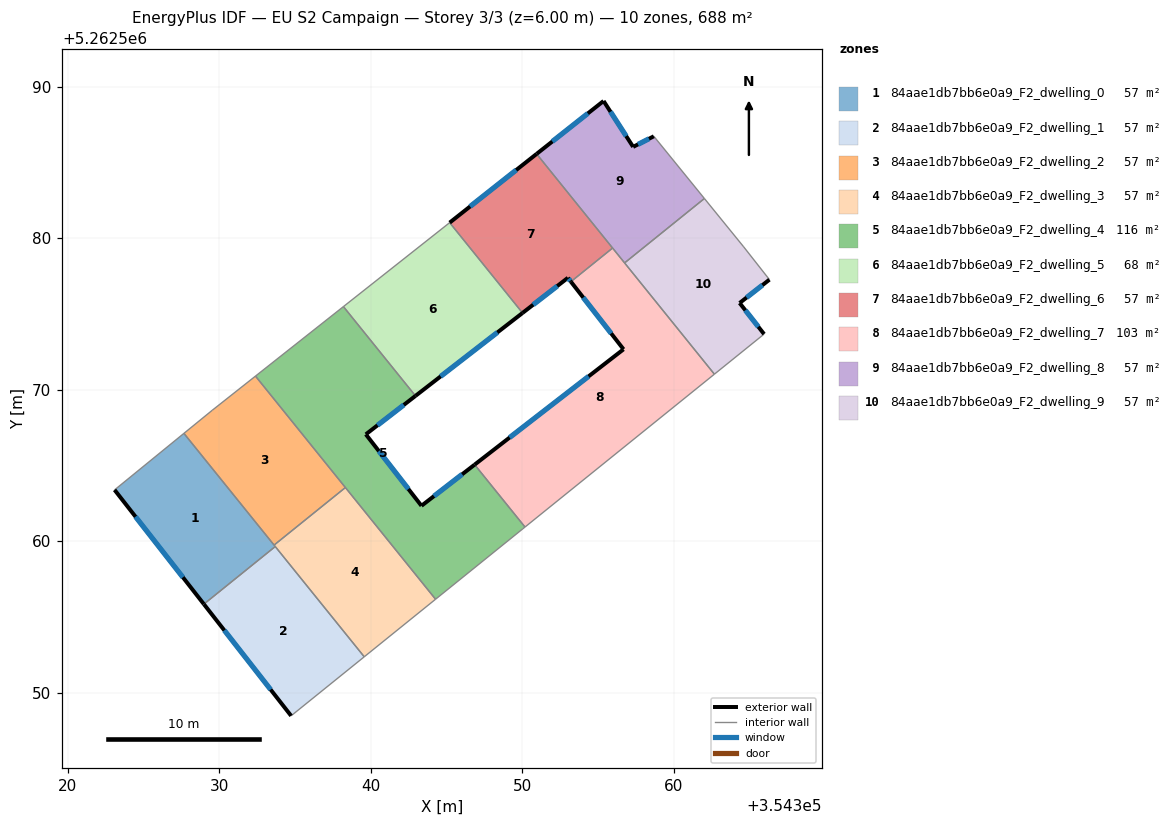
=== STOREY PLAN SPEC (per zone: floor XY polygon, exterior-wall plan segments, windows/doors) ===
zone 1: 84aae1db7bb6e0a9_F2_dwelling_0  (57.3 m²)
  floor: (354327.66, 5262567.11) (354333.69, 5262559.64) (354328.98, 5262555.84) (354323.09, 5262563.38)
  exterior wall: (354323.09, 5262563.38) – (354328.98, 5262555.84)  [9.6 m]
    window: (354324.47, 5262561.61) – (354327.60, 5262557.61)  [8.1 m²]
  interior walls: 4
zone 2: 84aae1db7bb6e0a9_F2_dwelling_1  (57.3 m²)
  floor: (354333.69, 5262559.64) (354339.57, 5262552.36) (354334.74, 5262548.46) (354328.98, 5262555.84)
  exterior wall: (354328.98, 5262555.84) – (354334.74, 5262548.46)  [9.4 m]
    window: (354330.33, 5262554.11) – (354333.39, 5262550.20)  [7.9 m²]
  interior walls: 3
zone 3: 84aae1db7bb6e0a9_F2_dwelling_2  (57.3 m²)
  floor: (354332.39, 5262570.89) (354338.32, 5262563.53) (354333.61, 5262559.74) (354327.66, 5262567.11) (354329.53, 5262568.63)
  interior walls: 5
zone 4: 84aae1db7bb6e0a9_F2_dwelling_3  (57.3 m²)
  floor: (354338.32, 5262563.53) (354344.28, 5262556.16) (354339.57, 5262552.36) (354333.61, 5262559.74)
  interior walls: 5
zone 5: 84aae1db7bb6e0a9_F2_dwelling_4  (115.7 m²)
  floor: (354342.95, 5262569.58) (354339.67, 5262567.05) (354343.34, 5262562.33) (354346.85, 5262565.04) (354350.18, 5262560.93) (354350.03, 5262560.81) (354344.28, 5262556.16) (354332.39, 5262570.89) (354338.19, 5262575.48)
  exterior wall: (354339.67, 5262567.05) – (354342.95, 5262569.58)  [4.1 m]
    window: (354340.44, 5262567.64) – (354342.18, 5262568.99)  [3.5 m²]
  exterior wall: (354343.34, 5262562.33) – (354339.67, 5262567.05)  [6.0 m]
    window: (354342.48, 5262563.44) – (354340.53, 5262565.94)  [5.0 m²]
  exterior wall: (354346.85, 5262565.04) – (354343.34, 5262562.33)  [4.4 m]
    window: (354346.03, 5262564.41) – (354344.17, 5262562.97)  [3.7 m²]
  interior walls: 7
zone 6: 84aae1db7bb6e0a9_F2_dwelling_5  (68.1 m²)
  floor: (354345.21, 5262581.02) (354350.02, 5262575.06) (354342.95, 5262569.58) (354338.19, 5262575.48)
  exterior wall: (354342.95, 5262569.58) – (354350.02, 5262575.06)  [8.9 m]
    window: (354344.61, 5262570.87) – (354348.36, 5262573.77)  [7.5 m²]
  interior walls: 3
zone 7: 84aae1db7bb6e0a9_F2_dwelling_6  (57.3 m²)
  floor: (354350.95, 5262585.56) (354355.96, 5262579.34) (354353.21, 5262577.12) (354353.01, 5262577.38) (354350.02, 5262575.06) (354345.21, 5262581.02)
  exterior wall: (354350.02, 5262575.06) – (354353.01, 5262577.38)  [3.8 m]
    window: (354350.72, 5262575.60) – (354352.31, 5262576.83)  [3.2 m²]
  exterior wall: (354350.95, 5262585.56) – (354345.21, 5262581.02)  [7.3 m]
    window: (354349.60, 5262584.49) – (354346.55, 5262582.09)  [6.2 m²]
  exterior wall: (354353.01, 5262577.38) – (354353.21, 5262577.12)  [0.3 m]
    window: (354353.06, 5262577.32) – (354353.16, 5262577.18)  [0.3 m²]
  interior walls: 3
zone 8: 84aae1db7bb6e0a9_F2_dwelling_7  (102.9 m²)
  floor: (354355.96, 5262579.34) (354362.68, 5262571.02) (354350.18, 5262560.93) (354346.85, 5262565.04) (354356.68, 5262572.66) (354353.21, 5262577.12)
  exterior wall: (354353.21, 5262577.12) – (354356.68, 5262572.66)  [5.7 m]
    window: (354354.03, 5262576.07) – (354355.87, 5262573.71)  [4.8 m²]
  exterior wall: (354356.68, 5262572.66) – (354346.85, 5262565.04)  [12.4 m]
    window: (354354.38, 5262570.87) – (354349.16, 5262566.83)  [10.5 m²]
  interior walls: 5
zone 9: 84aae1db7bb6e0a9_F2_dwelling_8  (57.3 m²)
  floor: (354358.68, 5262586.72) (354362.02, 5262582.61) (354356.75, 5262578.36) (354350.95, 5262585.56) (354355.37, 5262589.05) (354357.32, 5262586.02)
  exterior wall: (354355.37, 5262589.05) – (354350.95, 5262585.56)  [5.6 m]
    window: (354354.33, 5262588.23) – (354351.98, 5262586.38)  [4.8 m²]
  exterior wall: (354357.32, 5262586.02) – (354355.37, 5262589.05)  [3.6 m]
    window: (354356.86, 5262586.73) – (354355.82, 5262588.34)  [3.0 m²]
  exterior wall: (354358.68, 5262586.72) – (354357.32, 5262586.02)  [1.5 m]
    window: (354358.36, 5262586.56) – (354357.64, 5262586.19)  [1.3 m²]
  interior walls: 4
zone 10: 84aae1db7bb6e0a9_F2_dwelling_9  (57.3 m²)
  floor: (354364.61, 5262579.42) (354366.32, 5262577.26) (354364.35, 5262575.72) (354365.96, 5262573.66) (354362.68, 5262571.02) (354356.75, 5262578.36) (354362.02, 5262582.61)
  exterior wall: (354365.96, 5262573.66) – (354364.35, 5262575.72)  [2.6 m]
    window: (354365.58, 5262574.15) – (354364.73, 5262575.23)  [2.2 m²]
  exterior wall: (354364.35, 5262575.72) – (354366.32, 5262577.26)  [2.5 m]
    window: (354364.81, 5262576.08) – (354365.85, 5262576.90)  [2.1 m²]
  interior walls: 5

=== DERIVED (storey summary) ===
Building: EU S2 Campaign
Storey: 3 of 3  (floor level z = 6.00 m)
Storey gross floor area: 688.0 m²
Zones on this storey: 10
  - 84aae1db7bb6e0a9_F2_dwelling_0: floor 57.3 m²; exterior wall 9.6 m (28.7 m²); 1 window(s) 8.1 m²; WWR 28.1%
  - 84aae1db7bb6e0a9_F2_dwelling_1: floor 57.3 m²; exterior wall 9.4 m (28.1 m²); 1 window(s) 7.9 m²; WWR 28.1%
  - 84aae1db7bb6e0a9_F2_dwelling_2: floor 57.3 m²
  - 84aae1db7bb6e0a9_F2_dwelling_3: floor 57.3 m²
  - 84aae1db7bb6e0a9_F2_dwelling_4: floor 115.7 m²; exterior wall 14.6 m (43.7 m²); 3 window(s) 12.3 m²; WWR 28.1%
  - 84aae1db7bb6e0a9_F2_dwelling_5: floor 68.1 m²; exterior wall 8.9 m (26.8 m²); 1 window(s) 7.5 m²; WWR 28.1%
  - 84aae1db7bb6e0a9_F2_dwelling_6: floor 57.3 m²; exterior wall 11.4 m (34.3 m²); 3 window(s) 9.6 m²; WWR 28.1%
  - 84aae1db7bb6e0a9_F2_dwelling_7: floor 102.9 m²; exterior wall 18.1 m (54.3 m²); 2 window(s) 15.3 m²; WWR 28.1%
  - 84aae1db7bb6e0a9_F2_dwelling_8: floor 57.3 m²; exterior wall 10.8 m (32.3 m²); 3 window(s) 9.1 m²; WWR 28.1%
  - 84aae1db7bb6e0a9_F2_dwelling_9: floor 57.3 m²; exterior wall 5.1 m (15.3 m²); 2 window(s) 4.3 m²; WWR 28.1%
Zone adjacency (shared interzone walls):
  - 84aae1db7bb6e0a9_F2_dwelling_0 ↔ 84aae1db7bb6e0a9_F2_dwelling_1
  - 84aae1db7bb6e0a9_F2_dwelling_0 ↔ 84aae1db7bb6e0a9_F2_dwelling_2
  - 84aae1db7bb6e0a9_F2_dwelling_0 ↔ 84aae1db7bb6e0a9_F2_dwelling_3
  - 84aae1db7bb6e0a9_F2_dwelling_1 ↔ 84aae1db7bb6e0a9_F2_dwelling_3
  - 84aae1db7bb6e0a9_F2_dwelling_2 ↔ 84aae1db7bb6e0a9_F2_dwelling_3
  - 84aae1db7bb6e0a9_F2_dwelling_2 ↔ 84aae1db7bb6e0a9_F2_dwelling_4
  - 84aae1db7bb6e0a9_F2_dwelling_3 ↔ 84aae1db7bb6e0a9_F2_dwelling_4
  - 84aae1db7bb6e0a9_F2_dwelling_4 ↔ 84aae1db7bb6e0a9_F2_dwelling_5
  - 84aae1db7bb6e0a9_F2_dwelling_4 ↔ 84aae1db7bb6e0a9_F2_dwelling_7
  - 84aae1db7bb6e0a9_F2_dwelling_5 ↔ 84aae1db7bb6e0a9_F2_dwelling_6
  - 84aae1db7bb6e0a9_F2_dwelling_6 ↔ 84aae1db7bb6e0a9_F2_dwelling_7
  - 84aae1db7bb6e0a9_F2_dwelling_6 ↔ 84aae1db7bb6e0a9_F2_dwelling_8
  - 84aae1db7bb6e0a9_F2_dwelling_7 ↔ 84aae1db7bb6e0a9_F2_dwelling_8
  - 84aae1db7bb6e0a9_F2_dwelling_7 ↔ 84aae1db7bb6e0a9_F2_dwelling_9
  - 84aae1db7bb6e0a9_F2_dwelling_8 ↔ 84aae1db7bb6e0a9_F2_dwelling_9